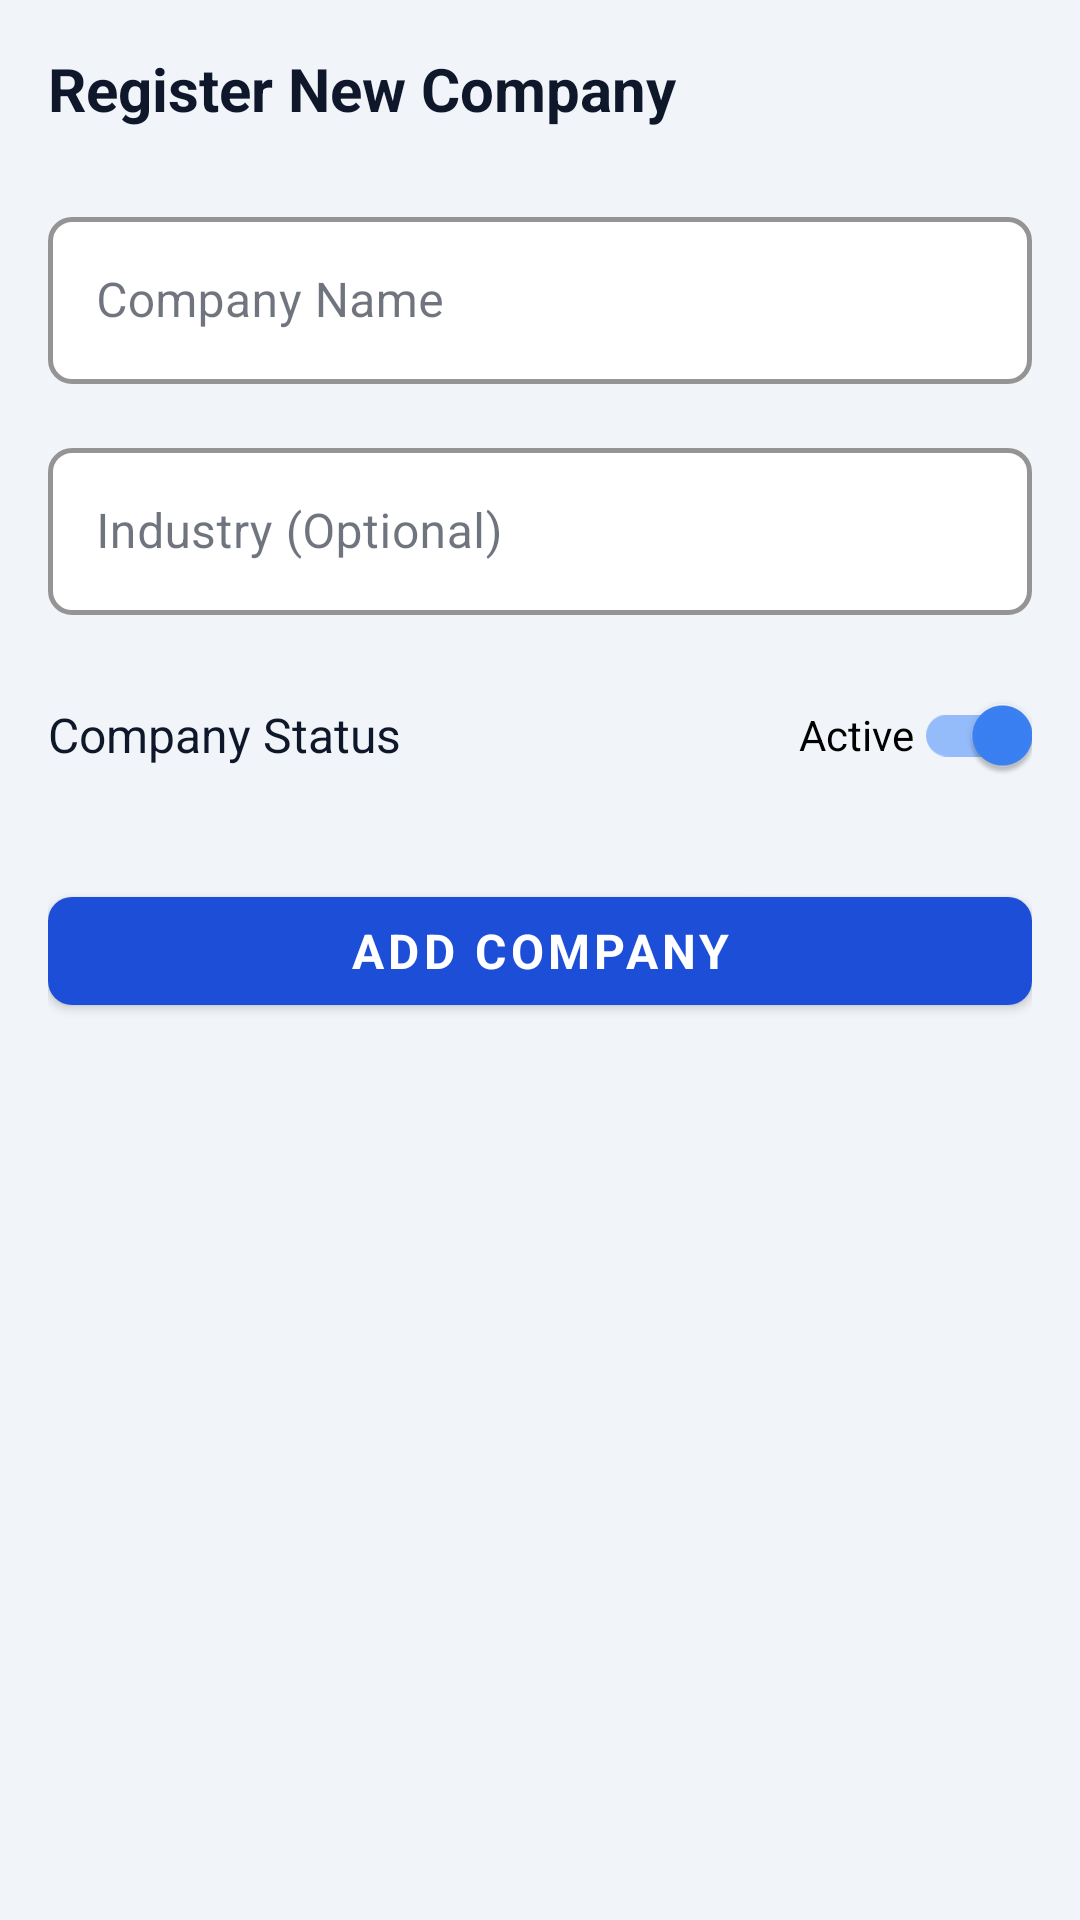

Produce the Android XML layout that renders to this screen, including the resource entries it uses.
<!-- AndroidManifest.xml: application theme Theme.SmartTaskReminder -->
<!-- res/layout/activity_add_company.xml -->
<?xml version="1.0" encoding="utf-8"?>
<ScrollView xmlns:android="http://schemas.android.com/apk/res/android"
    xmlns:app="http://schemas.android.com/apk/res-auto"
    android:layout_width="match_parent"
    android:layout_height="match_parent"
    android:background="@color/color_background">

    <LinearLayout
        android:layout_width="match_parent"
        android:layout_height="wrap_content"
        android:orientation="vertical"
        android:padding="@dimen/spacing_md">

        <TextView
            android:layout_width="wrap_content"
            android:layout_height="wrap_content"
            android:text="Register New Company"
            android:textColor="@color/color_text_primary"
            android:textSize="@dimen/text_xl"
            android:textStyle="bold"
            android:layout_marginBottom="@dimen/spacing_lg" />

        
        <com.google.android.material.textfield.TextInputLayout
            android:layout_width="match_parent"
            android:layout_height="wrap_content"
            android:hint="@string/label_company_name"
            style="@style/Widget.SSL.TextInputLayout"
            android:layout_marginBottom="@dimen/spacing_md">
            <com.google.android.material.textfield.TextInputEditText
                android:id="@+id/etCompanyName"
                android:layout_width="match_parent"
                android:layout_height="wrap_content"
                android:inputType="textCapWords" />
        </com.google.android.material.textfield.TextInputLayout>

        
        <com.google.android.material.textfield.TextInputLayout
            android:layout_width="match_parent"
            android:layout_height="wrap_content"
            android:hint="@string/label_industry"
            style="@style/Widget.SSL.TextInputLayout"
            android:layout_marginBottom="@dimen/spacing_md">
            <com.google.android.material.textfield.TextInputEditText
                android:id="@+id/etIndustry"
                android:layout_width="match_parent"
                android:layout_height="wrap_content"
                android:inputType="textCapWords" />
        </com.google.android.material.textfield.TextInputLayout>

        
        <LinearLayout
            android:layout_width="match_parent"
            android:layout_height="wrap_content"
            android:orientation="horizontal"
            android:gravity="center_vertical"
            android:layout_marginBottom="@dimen/spacing_lg">
            <TextView
                android:layout_width="0dp"
                android:layout_height="wrap_content"
                android:layout_weight="1"
                android:text="Company Status"
                android:textColor="@color/color_text_primary"
                android:textSize="@dimen/text_base" />
            <com.google.android.material.switchmaterial.SwitchMaterial
                android:id="@+id/switchStatus"
                android:layout_width="wrap_content"
                android:layout_height="wrap_content"
                android:checked="true"
                android:text="Active" />
        </LinearLayout>

        
        <TextView
            android:id="@+id/tvError"
            android:layout_width="match_parent"
            android:layout_height="wrap_content"
            android:textColor="@color/color_danger"
            android:visibility="gone"
            android:layout_marginBottom="@dimen/spacing_sm" />

        
        <com.google.android.material.button.MaterialButton
            android:id="@+id/btnSave"
            android:layout_width="match_parent"
            android:layout_height="@dimen/button_height"
            android:text="@string/btn_add_company"
            style="@style/Widget.SSL.Button.Primary" />

        <ProgressBar
            android:id="@+id/progressBar"
            android:layout_width="wrap_content"
            android:layout_height="wrap_content"
            android:layout_gravity="center"
            android:layout_marginTop="@dimen/spacing_sm"
            android:visibility="gone" />

    </LinearLayout>
</ScrollView>
<!-- resources referenced by this layout -->
<resources>
  <color name="color_background">#F1F5F9</color>
  <color name="color_danger">#DC2626</color>
  <color name="color_text_primary">#0F172A</color>
  <dimen name="button_height">48dp</dimen>
  <dimen name="spacing_lg">24dp</dimen>
  <dimen name="spacing_md">16dp</dimen>
  <dimen name="spacing_sm">8dp</dimen>
  <dimen name="text_base">16sp</dimen>
  <dimen name="text_xl">20sp</dimen>
  <string name="btn_add_company">Add Company</string>
  <string name="label_company_name">Company Name</string>
  <string name="label_industry">Industry (Optional)</string>
  <style name="Widget.SSL.Button.Primary" parent="Widget.MaterialComponents.Button">
          <item name="backgroundTint">@color/color_primary_button</item>
          <item name="android:textColor">@color/color_text_white</item>
          <item name="android:textStyle">bold</item>
          <item name="android:textSize">@dimen/text_base</item>
          <item name="cornerRadius">@dimen/radius_button</item>
          <item name="android:minHeight">@dimen/button_height</item>
          <item name="android:paddingStart">@dimen/button_padding_horizontal</item>
          <item name="android:paddingEnd">@dimen/button_padding_horizontal</item>
          <item name="rippleColor">@color/color_primary_dark</item>
      </style>
  <style name="Widget.SSL.TextInputLayout" parent="Widget.MaterialComponents.TextInputLayout.OutlinedBox">
          <item name="boxStrokeColor">@color/color_border</item>
          <item name="boxStrokeWidth">1.5dp</item>
          <item name="boxCornerRadiusTopStart">@dimen/radius_input</item>
          <item name="boxCornerRadiusTopEnd">@dimen/radius_input</item>
          <item name="boxCornerRadiusBottomStart">@dimen/radius_input</item>
          <item name="boxCornerRadiusBottomEnd">@dimen/radius_input</item>
          <item name="hintTextColor">@color/color_text_muted</item>
          <item name="boxBackgroundColor">@color/color_surface</item>
      </style>
  <color name="color_primary_button">#1D4ED8</color>
  <color name="color_text_white">#FFFFFF</color>
  <dimen name="radius_button">8dp</dimen>
  <dimen name="button_padding_horizontal">24dp</dimen>
  <color name="color_primary_dark">#1E3A8A</color>
  <color name="color_border">#E2E8F0</color>
  <dimen name="radius_input">8dp</dimen>
  <color name="color_text_muted">#94A3B8</color>
  <color name="color_surface">#FFFFFF</color>
  <color name="color_primary">#1E40AF</color>
  <color name="color_primary_light">#3B82F6</color>
  <style name="ShapeSmall" parent="ShapeAppearance.MaterialComponents.SmallComponent">
          <item name="cornerFamily">rounded</item>
          <item name="cornerSize">8dp</item>
      </style>
  <style name="ShapeMedium" parent="ShapeAppearance.MaterialComponents.MediumComponent">
          <item name="cornerFamily">rounded</item>
          <item name="cornerSize">12dp</item>
      </style>
  <style name="ShapeLarge" parent="ShapeAppearance.MaterialComponents.LargeComponent">
          <item name="cornerFamily">rounded</item>
          <item name="cornerSize">16dp</item>
      </style>
</resources>
